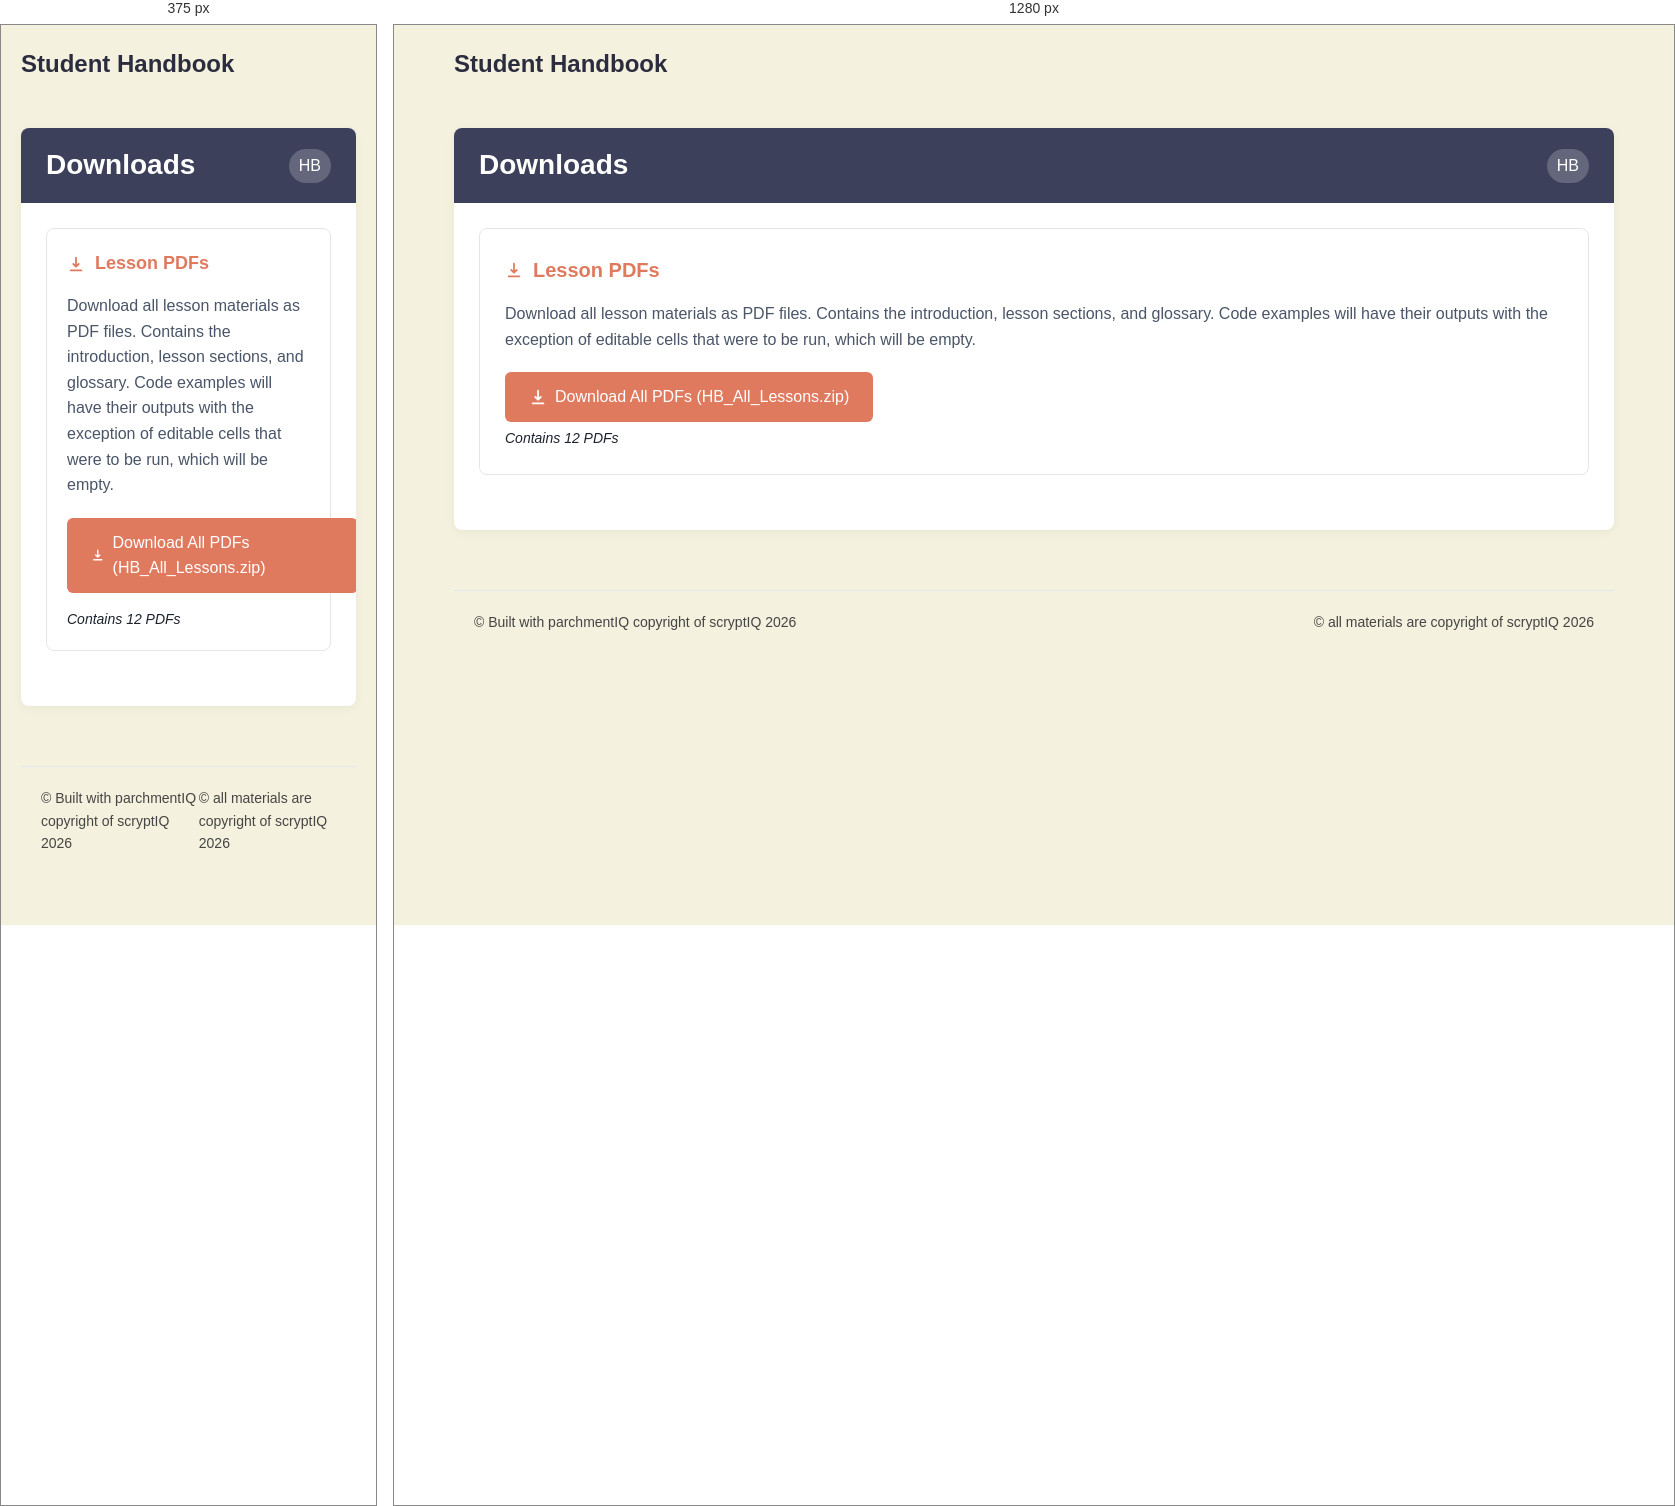
Rendered at 375 px and 1280 px, left to right.

<!-- file: downloads.html -->
<!DOCTYPE html>
<html>
<head>
    <!-- Favicons -->
    <link rel="icon" type="image/x-icon" href="../assets/favicon.ico">
    <link rel="icon" type="image/png" sizes="32x32" href="../assets/favicon-32x32.png">
    <link rel="icon" type="image/png" sizes="16x16" href="../assets/favicon-16x16.png">
    <link rel="apple-touch-icon" sizes="192x192" href="../assets/apple-touch-icon.png">
    <link rel="icon" type="image/png" sizes="192x192" href="../assets/android-chrome-192x192.png">
    <link rel="icon" type="image/png" sizes="512x512" href="../assets/android-chrome-512x512.png">
    
    <!-- Core Stylesheets -->
    <link rel="stylesheet" href=../assets/colours.css>
    <link rel="stylesheet" href="../assets/shared-styles.css">
    <link rel="stylesheet" href="../assets/module_card.css">
    
    <!-- Meta Tags -->
    <meta charset="utf-8">
    <meta name="viewport" content="width=device-width, initial-scale=1.0">
    <title>scryptIQ - HB - Downloads</title>
    
    <style>
        /* Override sidebar styling since we're not using it */
        body {
            background-color: var(--background) !important;
            color: var(--text-primary);
            margin: 0 !important;
            padding: 0 !important;
            min-height: 100vh;
            display: flex !important;
            justify-content: center !important;
            align-items: flex-start !important;
            flex-direction: column !important;
        }

        .main-content {
            width: 100% !important;
            max-width: 1200px !important;
            padding: 0 20px !important;
            box-sizing: border-box !important;
            margin: 0 auto !important;
            position: relative !important;
            left: auto !important;
            right: auto !important;
            transform: none !important;
        }

        /* Additional centering overrides */
        #main-content {
            margin-left: auto !important;
            margin-right: auto !important;
            text-align: left !important;
        }

        .logo-container {
            display: flex;
            justify-content: center;
            align-items: center;
            padding: 20px 0;
        }

        .logo-container img {
            width: clamp(60px, 10vw, 120px);
            height: clamp(60px, 10vw, 120px);
            margin-right: 10px;
            display: flex;
            align-items: center;
            justify-content: center;
        }

        .download-section {
            margin-bottom: 30px;
            padding: 25px;
            background: var(--card-background);
            border-radius: 8px;
            border: 1px solid rgba(0, 0, 0, 0.1);
        }

        .download-title {
            font-size: 20px;
            font-weight: 600;
            color: var(--secondary);
            margin-bottom: 15px;
            display: flex;
            align-items: center;
            gap: 10px;
        }

        .download-description {
            line-height: 1.6;
            color: var(--text-secondary);
            margin-bottom: 20px;
        }

        .download-button {
            display: inline-flex;
            align-items: center;
            gap: 8px;
            background: var(--secondary);
            color: white;
            padding: 12px 24px;
            border-radius: 6px;
            text-decoration: none;
            font-weight: 500;
            transition: background-color 0.2s;
            margin-right: 10px;
        }

        .download-button:hover {
            background: var(--secondary-dark);
            text-decoration: none;
            color: white;
        }

        .download-icon {
            width: 18px;
            height: 18px;
        }

        .file-size {
            font-size: 14px;
            color: var(--text-tertiary);
            margin-top: 5px;
        }

        @media (max-width: 768px) {
            .download-section {
                padding: 20px;
            }
            
            .download-title {
                font-size: 18px;
            }

            .download-button {
                width: 100%;
                justify-content: center;
                margin-bottom: 10px;
                margin-right: 0;
            }
        }
    </style>
</head>
<body>
    <div id="main-content" class="main-content">
        <div class="top-navbar">
            <div class="logo-container">
                <h1 class="page-title">Student Handbook</h1>
            </div>
        </div>

        <div class="module-card">
            <div class="module-header">
                Downloads <span class="module-tag">HB</span>
            </div>
            <div class="module-body">
                
                <div class="download-section">
                    <div class="download-title">
                        <svg class="download-icon" fill="currentColor" viewBox="0 0 20 20">
                            <path fill-rule="evenodd" d="M3 17a1 1 0 011-1h12a1 1 0 110 2H4a1 1 0 01-1-1zm3.293-7.707a1 1 0 011.414 0L9 10.586V3a1 1 0 112 0v7.586l1.293-1.293a1 1 0 111.414 1.414l-3 3a1 1 0 01-1.414 0l-3-3a1 1 0 010-1.414z" clip-rule="evenodd"></path>
                        </svg>
                        Lesson PDFs
                    </div>
                    
                    <div class="download-description">
                        Download all lesson materials as PDF files. Contains the introduction, lesson sections, and glossary. Code examples will have their outputs with the exception of editable cells that were to be run, which will be empty.
                    </div>
                    
                    <a href="./pdfs/HB_All_Lessons.zip" class="download-button" download="HB_All_Lessons.zip">
                        <svg class="download-icon" fill="currentColor" viewBox="0 0 20 20">
                            <path fill-rule="evenodd" d="M3 17a1 1 0 011-1h12a1 1 0 110 2H4a1 1 0 01-1-1zm3.293-7.707a1 1 0 011.414 0L9 10.586V3a1 1 0 112 0v7.586l1.293-1.293a1 1 0 111.414 1.414l-3 3a1 1 0 01-1.414 0l-3-3a1 1 0 010-1.414z" clip-rule="evenodd"></path>
                        </svg>
                        Download All PDFs (HB_All_Lessons.zip)
                    </a>
                    
                    <div class="file-size">
                        <em>Contains 12 PDFs</em>
                    </div>
                </div>
                
            </div>
        </div>

        <div class="footer">
            <div>© Built with parchmentIQ copyright of scryptIQ 2026</div>
            <div>© all materials are copyright of scryptIQ 2026</div>
        </div>
    </div>
</body>
</html>
        

/* @media block from shared-styles.css */
@media (max-width: 768px) {
    .notebook-image {
        margin: 15px auto;
    }
    
    .image-placeholder {
        margin: 15px auto;
        padding: 20px;
    }
    
    .image-placeholder svg {
        width: 40px;
        height: 40px;
    }
}

/* @media block from shared-styles.css */
@media (max-width: 768px) {
    .navigation {
        padding: 20px 30px;
    }

    .nav-links {
        gap: 20px;
    }
}